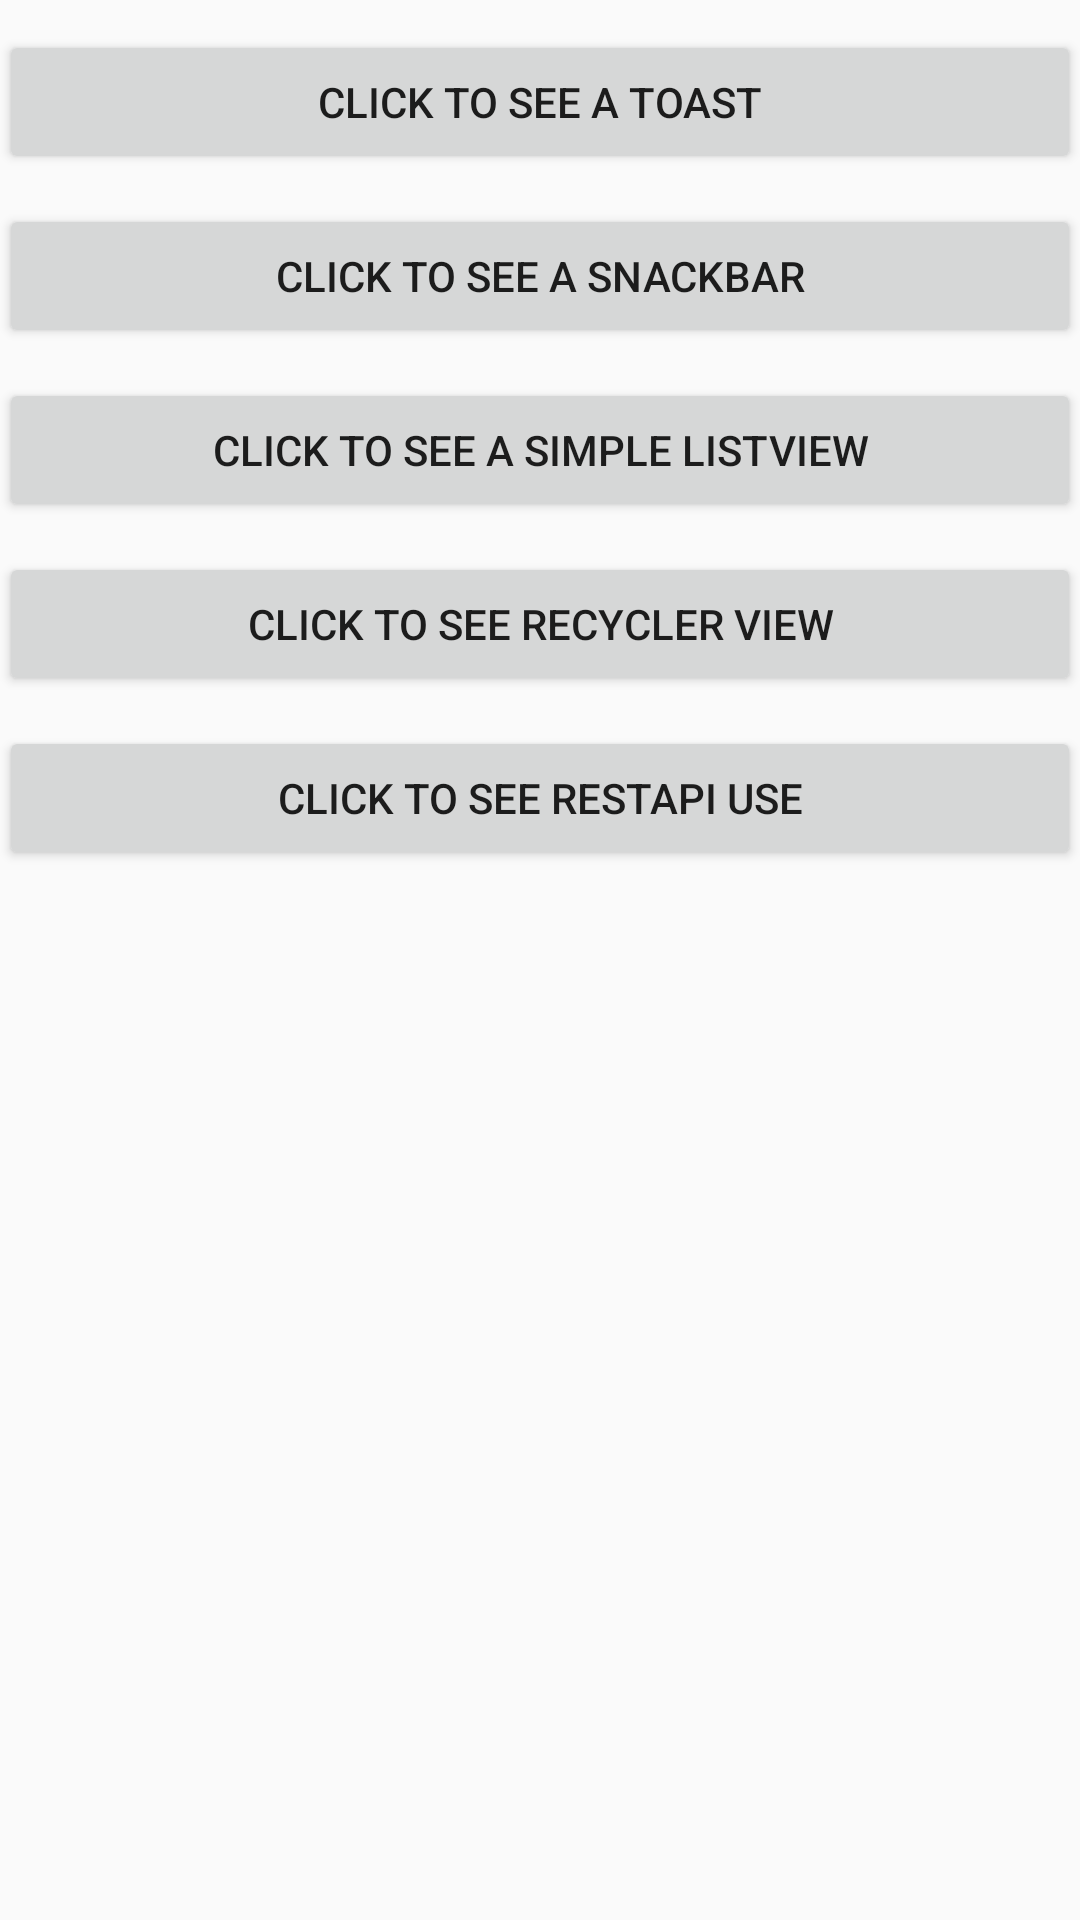

Android layout source for this screen:
<!-- AndroidManifest.xml: application theme AppTheme -->
<!-- res/layout/activity_second.xml -->
<?xml version="1.0" encoding="utf-8"?>
<ScrollView xmlns:android="http://schemas.android.com/apk/res/android"
    xmlns:tools="http://schemas.android.com/tools"
    android:layout_width="match_parent"
    android:layout_height="match_parent"
    android:fillViewport="true">

    <LinearLayout
        android:layout_width="match_parent"
        android:layout_height="match_parent"
        android:orientation="vertical"
        android:paddingBottom="@dimen/activity_vertical_margin"
        android:paddingLeft="@dimen/activity_horizontal_margin"
        android:paddingRight="@dimen/activity_horizontal_margin"
        android:paddingTop="@dimen/activity_vertical_margin"
        tools:context="ui.MainActivity">

        <Button
            android:id="@+id/btnToast"
            style="@style/buttonHome"
            android:text="Click To See A Toast" />

        <Button
            android:id="@+id/btnSnackBar"
            style="@style/buttonHome"
            android:text="Click To See A SnackBar" />

        <Button
            android:id="@+id/btnListView"
            style="@style/buttonHome"
            android:text="Click To See A Simple ListView" />

        <Button
            android:id="@+id/btnRecyclerView"
            style="@style/buttonHome"
            android:text="Click To See Recycler View" />

        <Button
            android:id="@+id/btnRestApiExample"
            style="@style/buttonHome"
            android:text="Click To See RestApi Use" />

    </LinearLayout>
</ScrollView>
<!-- resources referenced by this layout -->
<resources>
  <style name="buttonHome">
          <item name="android:layout_width">match_parent</item>
          <item name="android:layout_height">wrap_content</item>
          <item name="android:layout_marginTop">10dp</item>
      </style>
  <style name="AppTheme" parent="Theme.AppCompat.Light.DarkActionBar">
          
          <item name="colorPrimary">@color/colorPrimary</item>
          <item name="colorPrimaryDark">@color/colorPrimaryDark</item>
          <item name="colorAccent">@color/colorAccent</item>
      </style>
  <!-- not gathered from this repository: default colours our renderer supplied (Android Studio template values) -->
  <color name="colorPrimary">#FF6200EE</color>
  <color name="colorPrimaryDark">#FF3700B3</color>
  <color name="colorAccent">#FF03DAC5</color>
</resources>
